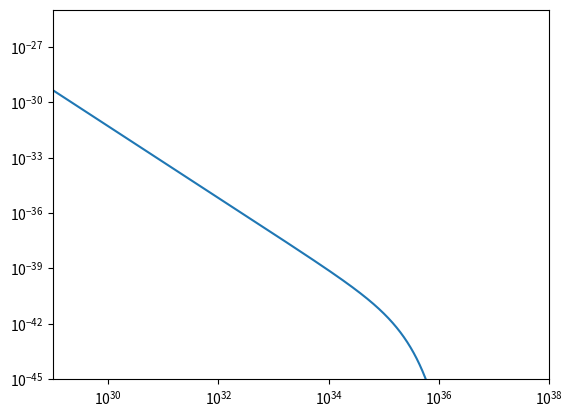

The script that saved this image:


#import

import numpy as np
import matplotlib.pyplot as plt
from scipy.special import gamma
import os

#****************************************************************************
min = 1.0e29
max = 1.0e37

#power law - wavelet 1
l_m1 = 1.0e29  #L_min : low flux step-func cutoff
l_M1 = 1.0e35  #L_MAX : high flux exp cutoff
alpha1 = 1.94  #slope

l= np.linspace(min, max,100000)


p_pl = l**(-alpha1)*np.exp(-l/l_M1) / (gamma((l_m1/l_M1)) * l_M1**(1.0-alpha1))

fig, ax = plt.subplots()
plt.ylim(1.0e-45,1.0e-25)
plt.xlim(min, 1.0e38)



ax.loglog(l,p_pl)

plt.savefig(os.path.join('pl.png'))
